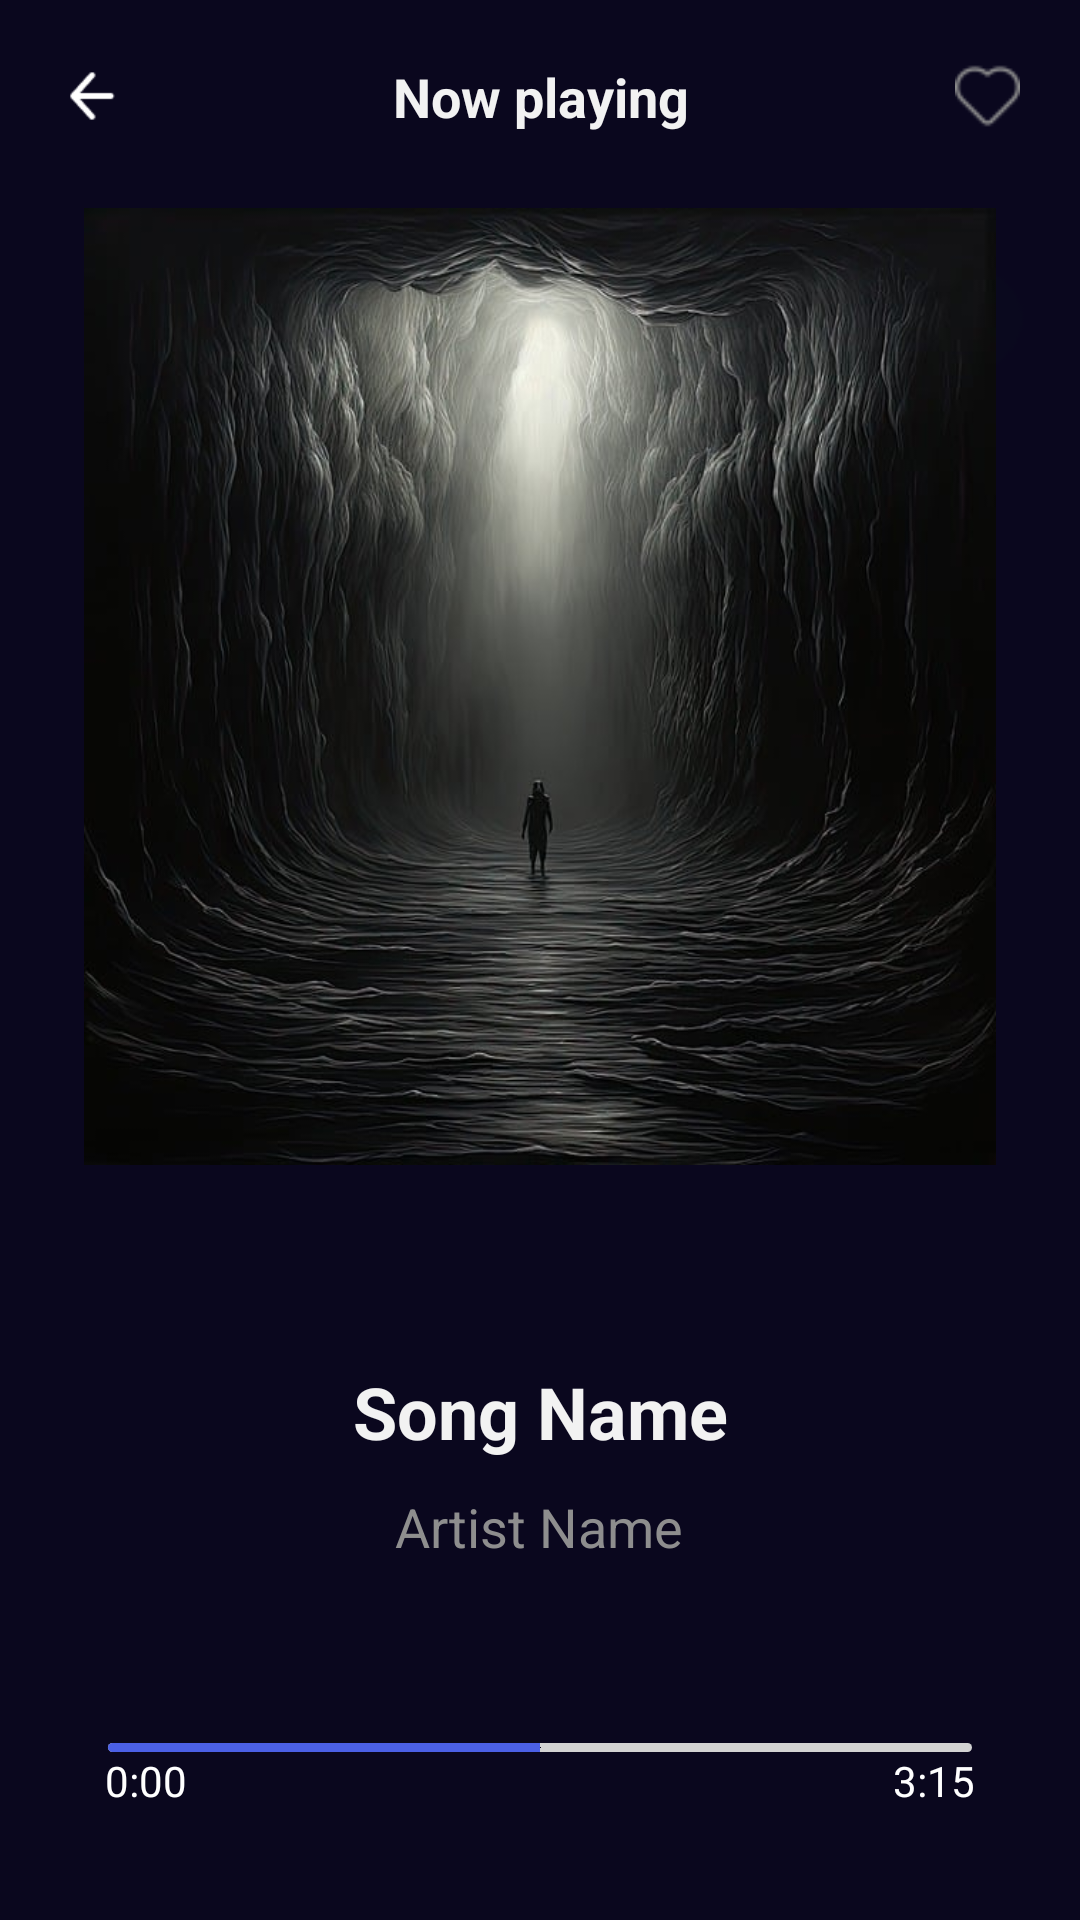

Reconstruct the res/layout file that produces this screen, plus the resources it refers to.
<!-- AndroidManifest.xml: application theme Theme.TaxCalculator -->
<!-- res/layout/activity_player.xml -->
<?xml version="1.0" encoding="utf-8"?>
<LinearLayout xmlns:android="http://schemas.android.com/apk/res/android"

    xmlns:tools="http://schemas.android.com/tools"
    android:layout_width="match_parent"
    android:layout_height="match_parent"
    android:background="@drawable/img_1"
    android:orientation="vertical"
    android:padding="20dp"
    >



    <RelativeLayout
        android:layout_width="match_parent"
        android:layout_height="wrap_content"

        >


        <ImageView
            android:id="@+id/back"
            android:layout_width="21.7dp"
            android:layout_height="24dp"
            android:src="@drawable/img"


            />



        <TextView
            android:id="@+id/song_name_title"
            android:layout_width="200dp"
            android:layout_height="wrap_content"
            android:text="Now playing"
            android:layout_centerInParent="true"
            android:textSize="18sp"
            android:textStyle="bold"
            android:textColor="#F2F2F2"
            android:gravity="center"

            />

        <ImageView

            android:id="@+id/fav_icon"
            android:layout_width="21.7dp"
            android:layout_height="24dp"
            android:src="@drawable/favourite"
            android:layout_alignParentRight="true"


            />


    </RelativeLayout>





    <LinearLayout

        android:layout_width="match_parent"
        android:layout_height="match_parent"
        android:orientation="vertical"
        android:layout_marginTop="25dp"
        >

        <com.google.android.material.imageview.ShapeableImageView
            android:id="@+id/player_album_art"
            android:layout_width="304dp"
            android:layout_height="319dp"
            android:scaleType="fitXY"
            android:adjustViewBounds="true"
            android:layout_gravity="center"
            android:src="@drawable/demo"
            />

        <TextView
            android:id="@+id/player_song_name"
            android:layout_width="300dp"
            android:layout_height="wrap_content"
            android:text="Song Name"
            android:textSize="24sp"
            android:layout_gravity="center"
            android:paddingTop="16dp"
            android:layout_marginBottom="10dp"
            android:textColor="#F2F2F2"
            android:gravity="center"
            android:textStyle="bold"
            android:ellipsize="marquee"
            android:marqueeRepeatLimit ="marquee_forever"
            android:focusable="true"
            android:focusableInTouchMode="true"
            android:scrollHorizontally="true"
            android:singleLine="true"
            android:layout_marginTop="50dp"
            />

        <TextView
            android:id="@+id/player_artist_name"
            android:layout_width="wrap_content"
            android:layout_height="wrap_content"
            android:text="Artist Name"
            android:layout_gravity="center"
            android:textSize="18sp"
            android:textColor="#8E8E8E"

            />

        <LinearLayout
            android:layout_width="match_parent"
            android:layout_height="wrap_content"
            android:orientation="vertical"

            android:layout_marginTop="30dp"
            >

            
            <SeekBar
                android:id="@+id/songSeekBar"
                android:layout_width="match_parent"
                android:layout_height="3dp"
                android:layout_marginTop="30dp"
                android:clickable="true"
                android:clipChildren="false"
                android:enabled="true"
                android:focusable="true"
                android:max="100"
                android:progress="50"
                android:progressDrawable="@drawable/custom_seekbar"
                android:thumb="@android:color/transparent"

                tools:ignore="TouchTargetSizeCheck" />

            
            <RelativeLayout
                android:layout_width="match_parent"
                android:layout_height="wrap_content"
                android:orientation="horizontal"
                >

                
                <TextView
                    android:id="@+id/tvProgressStart"
                    android:layout_width="wrap_content"
                    android:layout_height="wrap_content"
                    android:text="0:00"
                    android:textColor="#FFFFFF"
                    android:textSize="14sp"
                    android:layout_alignParentLeft="true"
                    android:layout_marginLeft="15dp"
                    />

                
                <TextView
                    android:id="@+id/tvProgressEnd"
                    android:layout_width="wrap_content"
                    android:layout_height="wrap_content"
                    android:text="3:15"
                    android:textColor="#FFFFFF"
                    android:textSize="14sp"
                    android:layout_alignParentRight="true"
                    android:layout_marginRight="15dp"
                    />
            </RelativeLayout>

        </LinearLayout>


        <LinearLayout
            android:layout_width="match_parent"
            android:layout_height="wrap_content"
            android:orientation="horizontal"
            android:gravity="center"
            android:layout_marginTop="20dp"

            >

            <ImageView
                android:id="@+id/shuffle_button"
                android:layout_width="24dp"
                android:layout_height="24dp"
                android:src="@drawable/shuffle_off"
                android:layout_weight="1"
                />

            <ImageView
                android:id="@+id/prev_button"
                android:layout_width="24dp"
                android:layout_height="24dp"
                android:src="@drawable/img_4"
                android:layout_weight="1"
                />

            <de.hdodenhof.circleimageview.CircleImageView
                android:id="@+id/play_pause_button"
                android:layout_width="60dp"
                android:layout_height="60dp"
                android:src="@drawable/pause"
                android:scaleType="centerCrop"
                android:tag="IS_PLAYING"



                />

            <ImageView

                android:id="@+id/next_button"
                android:layout_width="24dp"
                android:layout_height="24dp"
                android:layout_weight="1"
                android:src="@drawable/img_6"

                />

            <ImageView

                android:id="@+id/repeat_button"
                android:layout_width="24dp"
                android:layout_height="24dp"
                android:src="@drawable/repeat_off"
                android:layout_weight="1"

                />


        </LinearLayout>
    </LinearLayout>



</LinearLayout>
<!-- resources referenced by this layout -->
<resources>
  <!-- drawable custom_seekbar (drawable) -->
  <?xml version="1.0" encoding="utf-8"?>
  <layer-list xmlns:android="http://schemas.android.com/apk/res/android">
  
      
      <item>
          <shape>
              <corners android:radius="4dp" />
              <solid android:color="#d3d3d3" /> 
          </shape>
      </item>
  
      
      <item>
          <clip android:clipOrientation="horizontal" android:gravity="left">
              <shape>
                  <corners android:radius="4dp" />
                  <solid android:color="#4b60e6" /> 
              </shape>
          </clip>
      </item>
  
  </layer-list>
  <!-- drawable demo: png bitmap (drawable, 533298 bytes) -->
  <!-- drawable favourite: png bitmap (drawable, 744 bytes) -->
  <!-- drawable img: png bitmap (drawable, 358 bytes) -->
  <!-- drawable img_1: png bitmap (drawable, 2952 bytes) -->
  <!-- drawable img_4: png bitmap (drawable, 623 bytes) -->
  <!-- drawable img_6: png bitmap (drawable, 539 bytes) -->
  <!-- drawable pause: png bitmap (drawable, 807 bytes) -->
  <!-- drawable repeat_off: png bitmap (drawable, 541 bytes) -->
  <!-- drawable shuffle_off: png bitmap (drawable, 568 bytes) -->
  <style name="Theme.TaxCalculator" parent="Base.Theme.TaxCalculator" />
  <style name="Base.Theme.TaxCalculator" parent="Theme.Material3.DayNight.NoActionBar">
          
          
          <item name="android:popupMenuStyle">@style/PopupMenu</item>
      </style>
  <style name="PopupMenu" parent="@android:style/Widget.PopupMenu">
          <item name="android:popupBackground">@android:color/white</item>
  
      </style>
</resources>
